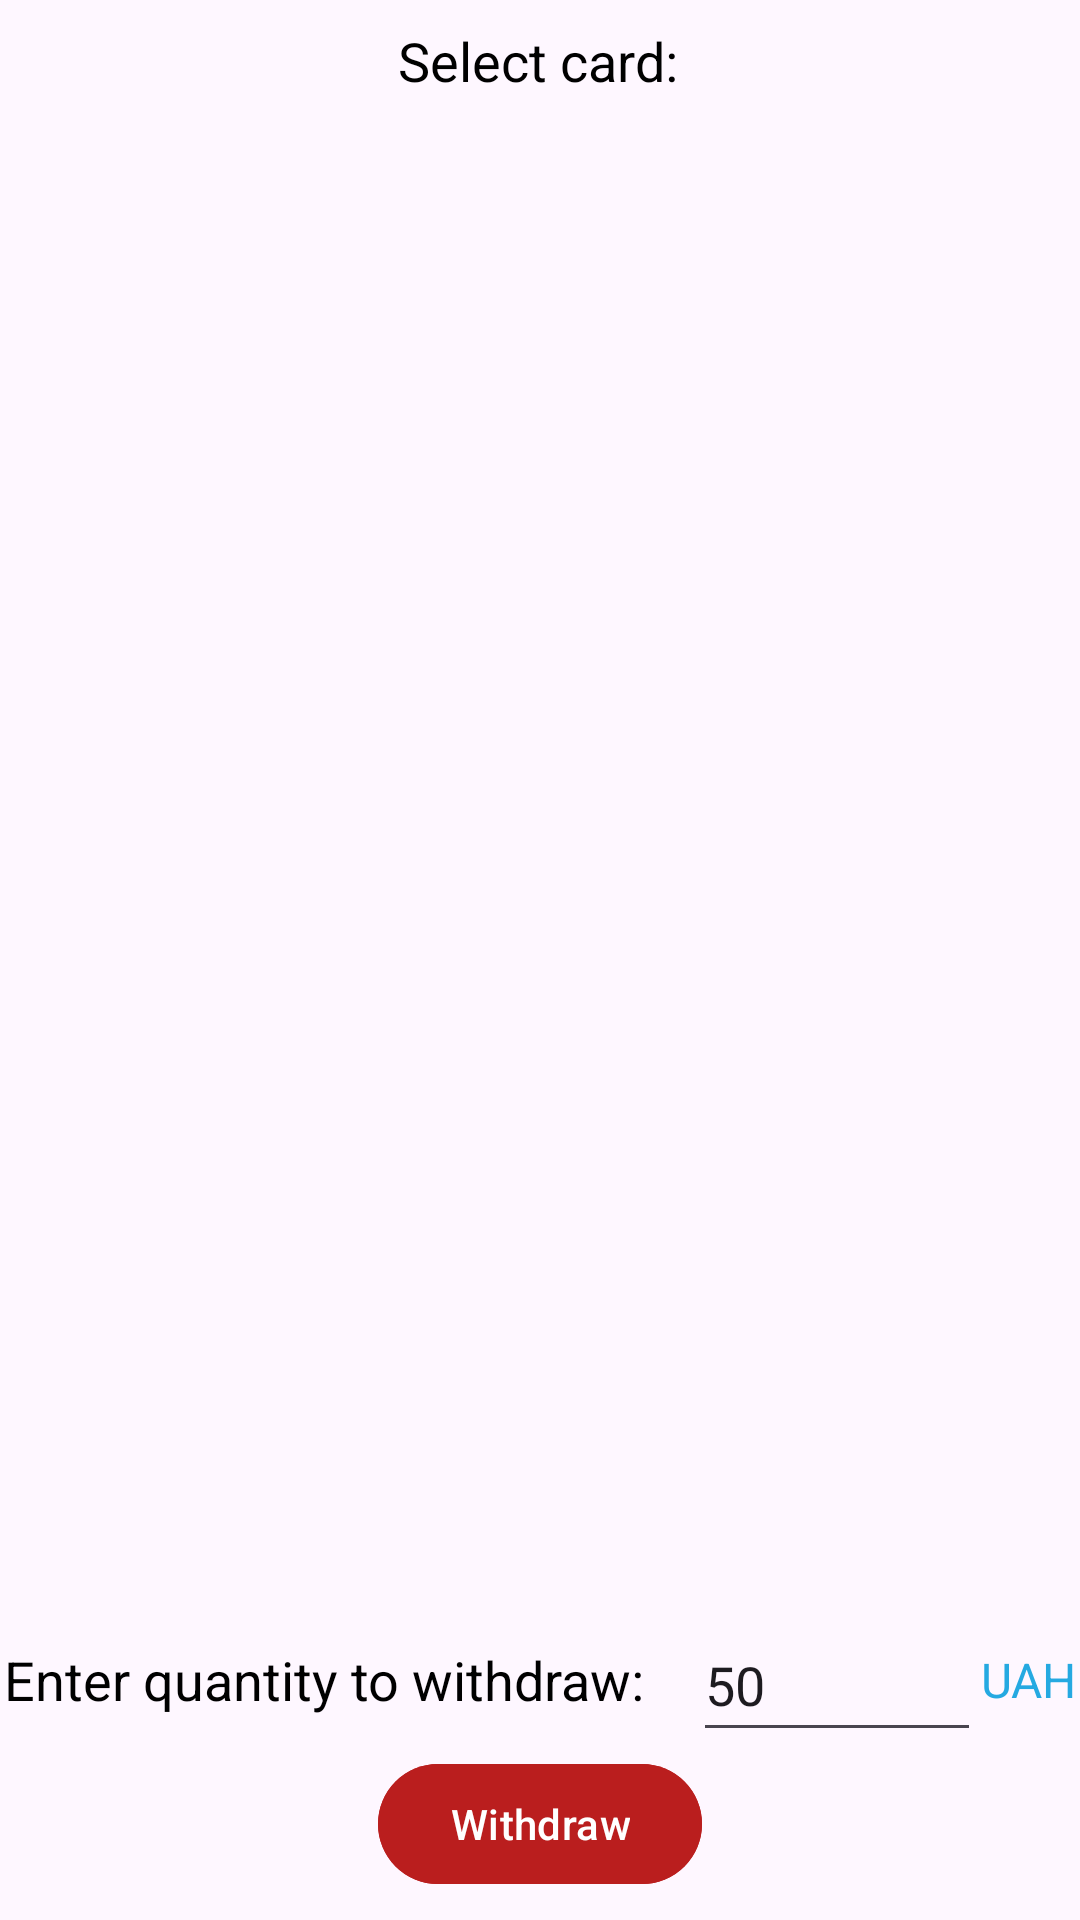

Write the Android layout XML for this screen, with the resource values it uses.
<!-- AndroidManifest.xml: application theme Theme.BankingApp -->
<!-- res/layout/fragment_withdraw.xml -->
<?xml version="1.0" encoding="utf-8"?>
<androidx.constraintlayout.widget.ConstraintLayout xmlns:android="http://schemas.android.com/apk/res/android"
    xmlns:app="http://schemas.android.com/apk/res-auto"
    xmlns:tools="http://schemas.android.com/tools"
    android:layout_width="match_parent"
    android:layout_height="match_parent"
    android:gravity="center_horizontal"
    android:orientation="vertical">

    <com.google.android.material.textview.MaterialTextView
        android:id="@+id/tv_select_card"
        android:layout_width="wrap_content"
        android:layout_height="wrap_content"
        android:layout_marginTop="8dp"
        android:text="Select card:"
        android:textColor="@color/black"
        android:textSize="18sp"
        app:layout_constraintEnd_toEndOf="parent"
        app:layout_constraintHorizontal_bias="0.498"
        app:layout_constraintStart_toStartOf="parent"
        app:layout_constraintTop_toTopOf="parent" />

    <androidx.recyclerview.widget.RecyclerView
        android:id="@+id/rv_all_cards"
        android:layout_width="match_parent"
        android:layout_height="0dp"
        android:clipToPadding="false"
        android:paddingVertical="16dp"
        app:layoutManager="androidx.recyclerview.widget.LinearLayoutManager"
        app:layout_constraintBottom_toTopOf="@id/ll_enter_money_section"
        app:layout_constraintTop_toBottomOf="@id/tv_select_card" />

    <LinearLayout
        android:id="@+id/ll_enter_money_section"
        android:layout_width="wrap_content"
        android:layout_height="wrap_content"
        android:gravity="center_vertical"
        android:orientation="horizontal"
        app:layout_constraintEnd_toEndOf="parent"
        app:layout_constraintStart_toStartOf="parent"
        app:layout_constraintTop_toBottomOf="@id/rv_all_cards"
        app:layout_constraintBottom_toTopOf="@id/button_withdraw">

        <com.google.android.material.textview.MaterialTextView
            android:layout_width="wrap_content"
            android:layout_height="wrap_content"
            android:layout_marginEnd="8dp"
            android:text="Enter quantity to withdraw:"
            android:textColor="@color/black"
            android:textSize="18sp" />

        <com.google.android.material.textfield.TextInputEditText
            android:id="@+id/et_quantity"
            android:layout_width="96dp"
            android:layout_height="48dp"
            android:layout_marginStart="8dp"
            android:inputType="number"
            android:text="50" />

        <com.google.android.material.textview.MaterialTextView
            android:layout_width="wrap_content"
            android:layout_height="wrap_content"
            android:text="UAH"
            android:textColor="@color/main_cyan"
            android:textSize="16sp" />

    </LinearLayout>
    <com.google.android.material.button.MaterialButton
        android:id="@+id/button_withdraw"
        android:layout_width="wrap_content"
        android:layout_height="wrap_content"
        android:layout_marginBottom="8dp"
        android:backgroundTint="@color/main_withdraw"
        android:text="Withdraw"
        app:layout_constraintBottom_toBottomOf="parent"
        app:layout_constraintEnd_toEndOf="parent"
        app:layout_constraintStart_toStartOf="parent"
        app:layout_constraintTop_toBottomOf="@id/ll_enter_money_section" />

</androidx.constraintlayout.widget.ConstraintLayout>
<!-- resources referenced by this layout -->
<resources>
  <color name="black">#FF000000</color>
  <color name="main_cyan">#25A9E1</color>
  <color name="main_withdraw">#BA1E1E</color>
  <style name="Theme.BankingApp" parent="Base.Theme.BankingApp" />
  <style name="Base.Theme.BankingApp" parent="Theme.Material3.Light.NoActionBar">
          
          
      </style>
</resources>
